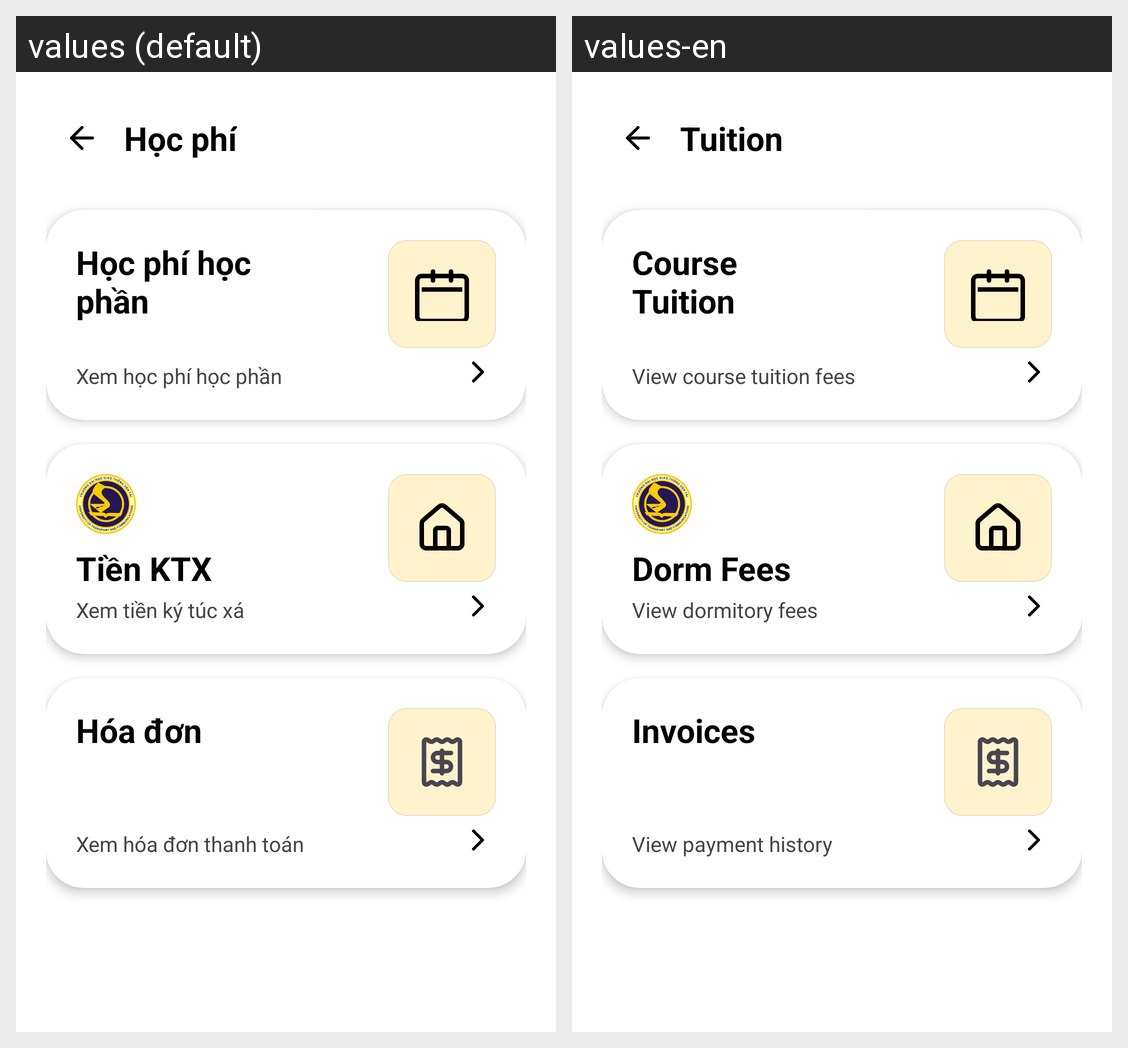

This grid shows one Android layout under two languages. Give, for every string resource on the screen, its name, the default text and each shown locale's text.
Android screen res/layout/fragment_tuition.xml rendered under 2 locales, left to right: values (default), values-en. Device: Nexus 5 (rendered at 1080×1920; each locale shown at half size, 540×960, under a caption strip naming it); theme Theme.UTC2AppReborn.
Strings drawn on this screen, with the default value and each locale's value (text and hints the layout hard-codes, and strings that could not be matched under every locale, appear in the picture but are not listed):

title_tuition
  values: Học phí
  values-en: Tuition

tuition_subject_title
  values: Học phí học
      phần
  values-en: Course
      Tuition

tuition_subject_sub
  values: Xem học phí học phần
  values-en: View course tuition fees

tuition_dorm_title
  values: Tiền KTX
  values-en: Dorm Fees

tuition_dorm_sub
  values: Xem tiền ký túc xá
  values-en: View dormitory fees

tuition_invoice_title
  values: Hóa đơn
  values-en: Invoices

tuition_invoice_sub
  values: Xem hóa đơn thanh toán
  values-en: View payment history
